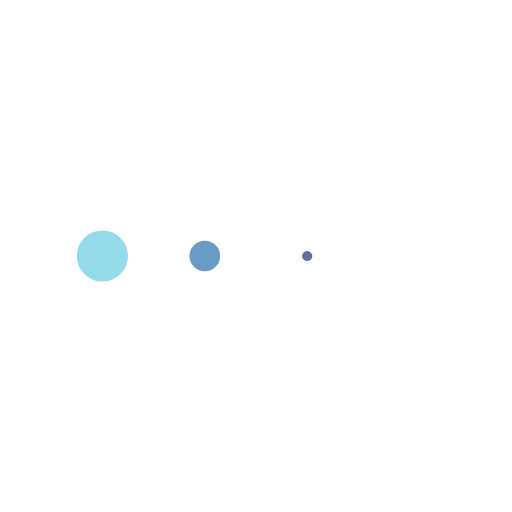
t = 0.00 s
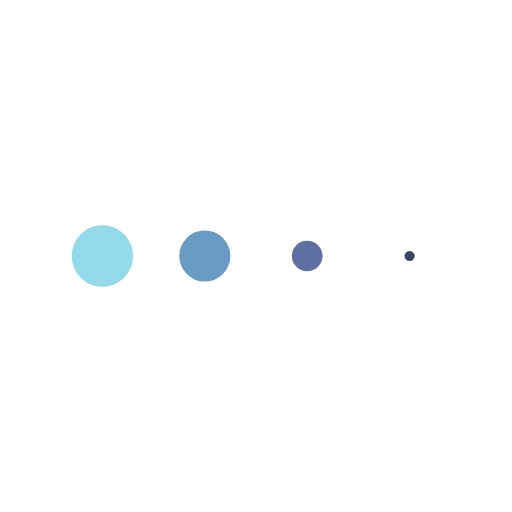
t = 0.10 s
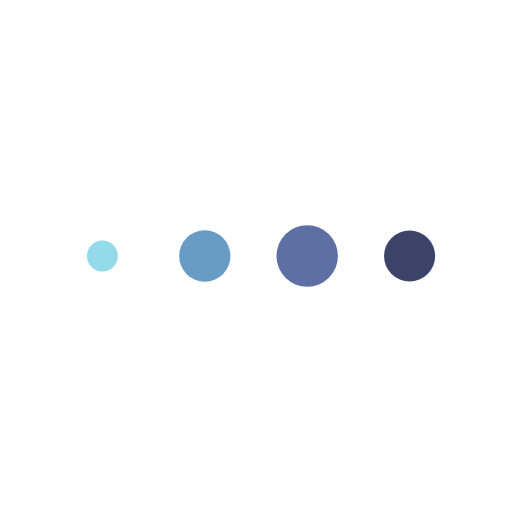
t = 0.31 s
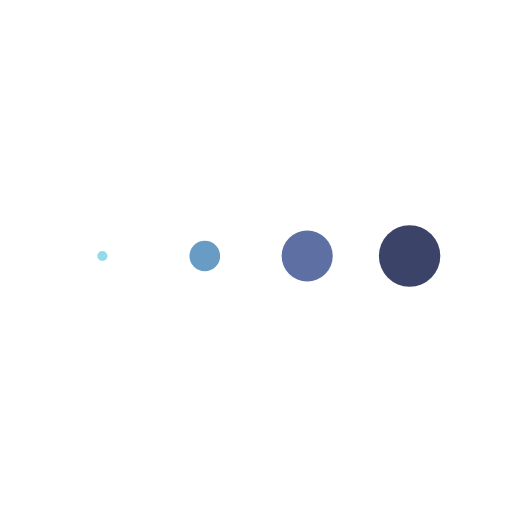
t = 0.42 s
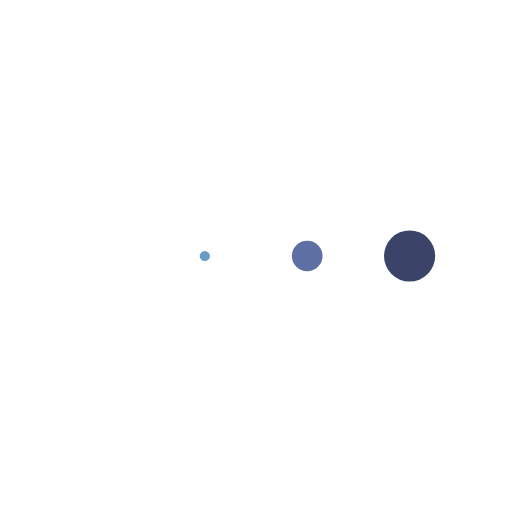
t = 0.52 s
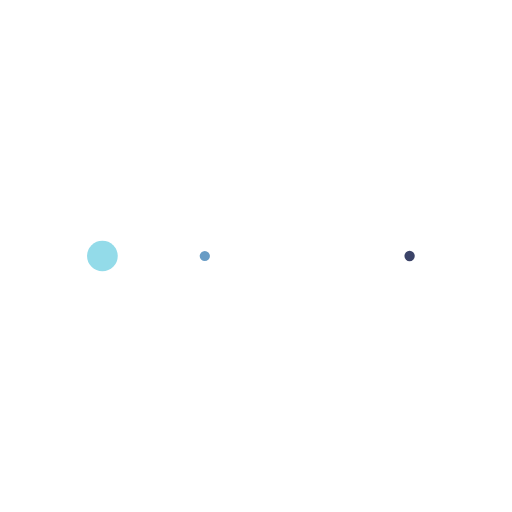
t = 0.73 s

The animated SVG that drew these frames (rendered in a browser with its animation timeline set to each time). Animation: 4 SMIL elements (animateTransform=4); one cycle of 0.83 s, repeats indefinitely.

<svg xmlns="http://www.w3.org/2000/svg" xmlns:xlink="http://www.w3.org/1999/xlink" style="margin: auto; background: rgba(255, 255, 255, 0); display: block;" width="200px" height="200px" viewBox="0 0 100 100" preserveAspectRatio="xMidYMid">
<g transform="translate(20 50)">
<circle cx="0" cy="0" r="6" fill="#93dbe9">
  <animateTransform attributeName="transform" type="scale" begin="-0.31249999999999994s" calcMode="spline" keySplines="0.3 0 0.7 1;0.3 0 0.7 1" values="0;1;0" keyTimes="0;0.5;1" dur="0.8333333333333333s" repeatCount="indefinite"></animateTransform>
</circle>
</g><g transform="translate(40 50)">
<circle cx="0" cy="0" r="6" fill="#689cc5">
  <animateTransform attributeName="transform" type="scale" begin="-0.20833333333333331s" calcMode="spline" keySplines="0.3 0 0.7 1;0.3 0 0.7 1" values="0;1;0" keyTimes="0;0.5;1" dur="0.8333333333333333s" repeatCount="indefinite"></animateTransform>
</circle>
</g><g transform="translate(60 50)">
<circle cx="0" cy="0" r="6" fill="#5e6fa3">
  <animateTransform attributeName="transform" type="scale" begin="-0.10416666666666666s" calcMode="spline" keySplines="0.3 0 0.7 1;0.3 0 0.7 1" values="0;1;0" keyTimes="0;0.5;1" dur="0.8333333333333333s" repeatCount="indefinite"></animateTransform>
</circle>
</g><g transform="translate(80 50)">
<circle cx="0" cy="0" r="6" fill="#3b4368">
  <animateTransform attributeName="transform" type="scale" begin="0s" calcMode="spline" keySplines="0.3 0 0.7 1;0.3 0 0.7 1" values="0;1;0" keyTimes="0;0.5;1" dur="0.8333333333333333s" repeatCount="indefinite"></animateTransform>
</circle>
</g>
</svg>
